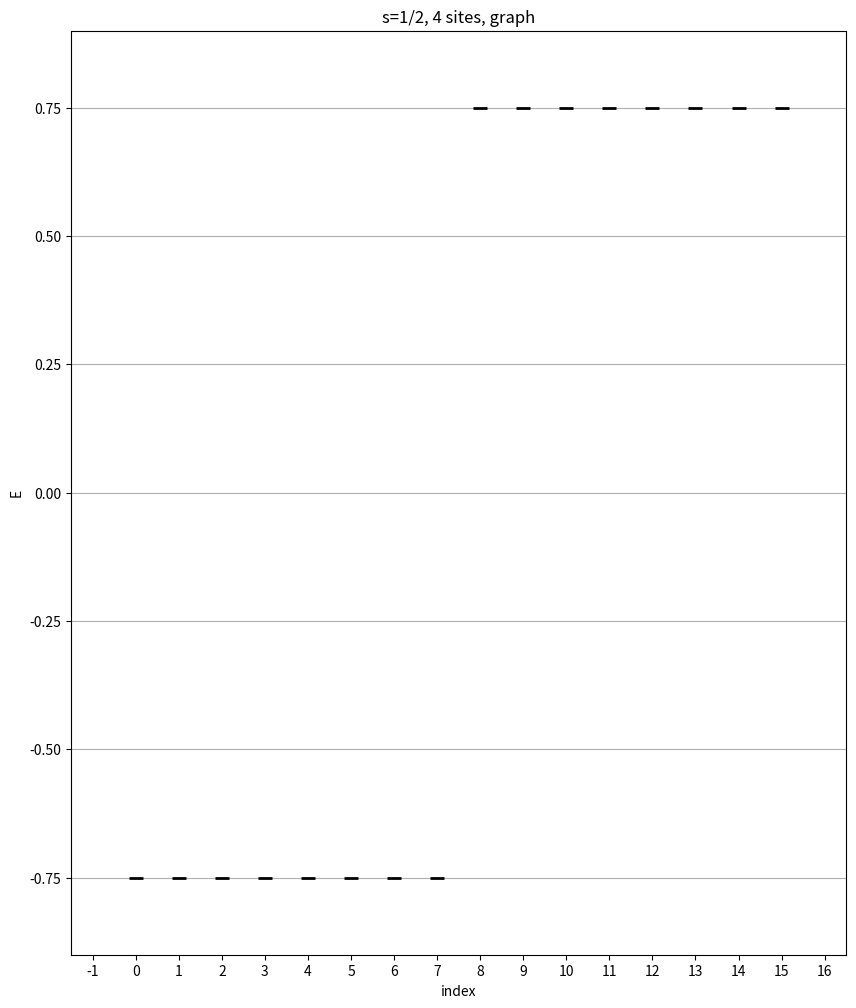

This chart was generated by the following Python code: (Note: this script raises an exception after producing the figure.)
# version 2.0 for spin 1D chain diagonalization (max number of sites 8-10) using numpy and:
# -> calculating a density matrix
# -> calculating a reduced density matrix of chain divided into two equal subsytems
# -> calculating entropy of this subsystems
####

import numpy as np
import matplotlib.pyplot as plt 
import matplotlib as mpl
from functools import reduce
from itertools import chain, product
from scipy.linalg import logm


class Graph(object):

    # Adjacency Matrix representation in Python

    # Initialize the matrix
    def __init__(self, size):
        self.adjMatrix = np.zeros((size,size))
        self.size = size

    # Add edges
    def add_edge(self, v1, v2):
        if v1 == v2:
            print("Same vertex %d and %d" % (v1, v2))
        self.adjMatrix[v1][v2] = 1
        self.adjMatrix[v2][v1] = 1

    # Remove edges
    def remove_edge(self, v1, v2):
        if self.adjMatrix[v1][v2] == 0:
            print("No edge between %d and %d" % (v1, v2))
            return
        self.adjMatrix[v1][v2] = 0
        self.adjMatrix[v2][v1] = 0

    def __len__(self):
        return self.size
    
    def adjMatrix(self): 
        return self.adjMatrix

class Heisenberg(object):

    #Creating Heisenberg Hamiltonian 

    #Initialization of the system
    def __init__(self,N) -> None:
        self.size_of_system = N
        self.chain_I = []
        self.energies = []
        self.vectors = []
        self.possible_basis = []
        self.H = 0

    #Using tensor product to calculate S_i matrix
    def S_site(self, index, S):
        N = self.size_of_system
        self.chain_I = chain([np.identity(len(S)**(index))], [S], [np.identity(len(S)**(N - index))])
        return reduce(np.kron, self.chain_I)

    #definition of S matrices and diagonalization
    def diagonalize_Hamiltonian(self, adjMatrix):
        
        """
        matrices for S = 1
        

        S_plus = np.sqrt(2) * np.array([[0,1,0],
                                    [0,0,1],
                                    [0,0,0]])

        S_minus = np.sqrt(2) * np.array([[0,0,0],
                                    [1,0,0],
                                    [0,1,0]])
        S_z = np.array([[1,0,0],
                    [0,0,0],
                    [0,0,-1]])
        """
        '''
        matrices for S = 1/2
        '''
        
        S_plus = np.array([[0,1],
                            [0,0]])

        S_minus = np.array([[0,0],
                            [1,0]])
        
        S_z = 1/2* np.array([[1,0],
                            [0,-1]])
        

        #using adjacency matrix to define neighbouring sites
        for i in range(len(adjMatrix)):
            for j in range(len(adjMatrix)):
                if adjMatrix[j][i] == 1:
                    self.H += 1/2 * (np.dot(self.S_site(j, S_plus),self.S_site(i, S_minus)) \
                    + np.dot(self.S_site(j, S_minus),self.S_site(i, S_plus))) \
                    + np.dot(self.S_site(j, S_z), self.S_site(i, S_z))
        self.energies, self.vectors = np.linalg.eigh(self.H)
        print(len(self.H))
        return self.energies, self.vectors
    
    def s_z_operator(self, S_z, eigenvector):
        return np.dot(S_z,eigenvector)
    
    def calculate_basis(self):
        N = self.size_of_system
        for i in range(N+1):
            #for bais s=1/2 -> (up - True, down - False)
            self.possible_basis.append([True,False])
            #for bais s=1 -> (-1,0,1)
            #self.possible_basis.append([-1,0,1])
        return list(product(*self.possible_basis))
    
    def calculate_rho(self,n):
        #print("Eigenenergy is: ", self.energies[n])
        #print("Eigenvector is: ", self.vectors[n])
        #print(len(self.vectors[n]))
        return np.kron(self.vectors[n],self.vectors[n].conj()).reshape(len(self.vectors[n]),len(self.vectors[n]))
    
    def calculate_reduced_rho_2_spin(self,rho_big):
        #system 3 spinów, liczymy dla rho_2 (traceout spin 1 i 3)
        rho = np.zeros((2,2),dtype = complex)
        rho[0,0] = rho_big[0,0]+rho_big[1,1]+rho_big[4,4]+rho_big[5,5]
        rho[0,1] = rho_big[0,2]+rho_big[1,3]+rho_big[4,6]+rho_big[5,7]
        rho[1,0] = rho_big[2,0]+rho_big[3,1]+rho_big[6,4]+rho_big[7,5]
        rho[1,1] = rho_big[2,2]+rho_big[3,3]+rho_big[6,6]+rho_big[7,7]
        return rho
    
    def calculate_reduced_rho_2_spin_env(self,rho_big):
        #system 3 spinów, liczymy dla rho_2 (traceout spin 2)
        rho = np.zeros((4,4),dtype = complex)
        rho[0,0] = rho_big[0,0] + rho_big[2,2]
        rho[0,1] = rho_big[0,1] + rho_big[2,3]
        rho[0,2] = rho_big[0,4] + rho_big[2,6]
        rho[0,3] = rho_big[0,5] + rho_big[2,7]
        
        rho[1,0] = rho_big[1,0] + rho_big[3,2]
        rho[1,1] = rho_big[1,1] + rho_big[3,3]
        rho[1,2] = rho_big[1,4] + rho_big[3,6]
        rho[1,3] = rho_big[1,5] + rho_big[3,7]
        
        rho[2,0] = rho_big[4,0] + rho_big[6,2]
        rho[2,1] = rho_big[4,1] + rho_big[6,3]
        rho[2,2] = rho_big[4,4] + rho_big[6,6]
        rho[2,3] = rho_big[4,5] + rho_big[6,7]
        
        rho[3,0] = rho_big[5,0] + rho_big[7,2]
        rho[3,1] = rho_big[5,1] + rho_big[7,3]
        rho[3,2] = rho_big[5,4] + rho_big[7,6]
        rho[3,3] = rho_big[5,5] + rho_big[7,7]
        
        return rho
    
    def calculate_entropy(self,rho_reduced,n):
        #entropy = -np.trace(rho_reduced * logm(rho_reduced))
        #n - number of spins 
        eigen_rho, vectors = np.linalg.eigh(rho_reduced)
        #entropy = -sum(np.log(eigen_rho, out=np.zeros_like(eigen_rho), where=(eigen_rho!=0.0)))
        entropy = -sum(np.log(eigen_rho, where=0<eigen_rho, out=0.0*eigen_rho))

        '''
        for i in range(len(eigen_rho)): 
            print(eigen_rho[i])
            if eigen_rho[i] <= 0.0:
                entropy += 0.0
            else:
                entropy += -(np.log(eigen_rho[i]))
        '''
        return entropy/n

    #Plotting energy bands with index
    #title -> header of plot, 
    #figsize -> size of figure, 
    #s -> thickness of a band 
    #ticks -> True for showing ticks on x axis 
    def plot_bands(self, title, figsize, s, ticks):
        x = list(range(len(self.energies)))
        fig, ax = plt.subplots(figsize=figsize)
        ax.scatter(x, self.energies, c = 'black', s=s, marker="_", linewidth=2, zorder=3)
        tick_spacing = 1
        if ticks == False: 
            ax.set_xticks([])
        else:
            ax.xaxis.set_major_locator(mpl.ticker.MultipleLocator(tick_spacing))
        ax.grid(axis='y')
        ax.margins(0.1)
        ax.set_xlabel('index')
        ax.set_ylabel('E')
        ax.set_title(title)
        
    def plot_entropy(self, entropy, color, title, figsize, s):
        fig, ax = plt.subplots(figsize=figsize)
        ax.scatter(self.energies, entropy, c = color , s=s) #, marker="_", linewidth=2, zorder=3)
        ax.grid(axis='y')
        ax.margins(0.1)
        ax.set_xlabel('Energy')
        ax.set_ylabel('Entropy')
        ax.set_title(title)
 
def main(N,adjMatrix): #N+1 -> size of graph

    H = Heisenberg(N)
    H.diagonalize_Hamiltonian(adjMatrix)
    #H.plot_bands(title = "s=1, " + str(N+1) +" sites, graph", figsize=(10,12),s=100, ticks = False)
    H.plot_bands(title = "s=1/2, " + str(N+1) +" sites, graph", figsize=(10,12),s=100, ticks = True)
    basis = H.calculate_basis()
    print("Our basis is: ", basis)

    entropy_all_system = []
    entropy_all_env = []
    for n in range(8):
        rho_sys = H.calculate_rho(n)
        rho_2 = H.calculate_reduced_rho_2_spin(rho_sys)
        rho_env = H.calculate_reduced_rho_2_spin_env(rho_sys)
        #print(np.trace(rho_2))
        #print(np.trace(rho_env))
        if not .9999999999 <= np.trace(rho_2) <= 1.000000001:
            print(np.trace(rho_2))
            print(np.trace(rho_env))
            
        entropy_sys = H.calculate_entropy(rho_2,1)
        entropy_all_system.append(entropy_sys)
        entropy_env = H.calculate_entropy(rho_env,2)
        entropy_all_env.append(entropy_env)
    
    H.plot_entropy(entropy_all_system, color = 'red', title = "s=1/2, " + str(N+1) +" sites, system ", figsize=(10,12),s=50)
    H.plot_entropy(entropy_all_env, color = 'blue', title = "s=1/2, " + str(N+1) +" sites, environment ", figsize=(10,12),s=50)
    
    #plt.axis([-1, 18, -10, -7.0])
    plt.show()

if __name__ == '__main__':

    ######## Heisenberg Graph #########
    '''                                                                    
    Program for calculating and diagonalization of Heisenberg Hamiltonian for graph with defined adjacency matrix                               # 
    # class Graph - define graph, class Heisenberg - calculation of H
    # here you can creating a graph using add_edge methods or declare prepared matrix (adjMatrix).                                              #
    # N is a size of the system # 
    '''
    
    '''g = Graph(N+1)
    g.add_edge(0, 1)
    g.add_edge(0, 4)
    g.add_edge(1, 4)
    g.add_edge(1, 2)
    g.add_edge(2, 3)
    g.add_edge(4, 3)
    g.add_edge(3, 5)
    adjMatrix = g.adjMatrix
    print(adjMatrix)
    '''
    #adjMatrix = np.array([[0,1,0,0,0,0,0],[0,0,1,0,0,0,0],[0,0,0,1,0,0,0],[0,0,0,0,1,0,0],[0,0,0,0,0,1,0],[0,0,0,0,0,0,1],[1,0,0,0,0,0,0]])
    adjMatrix = np.array([[0,1,0],[0,0,1],[1,0,0]])
    N = len(adjMatrix) - 1
    N = 3
    
    main(N, adjMatrix)
    print("Success")

